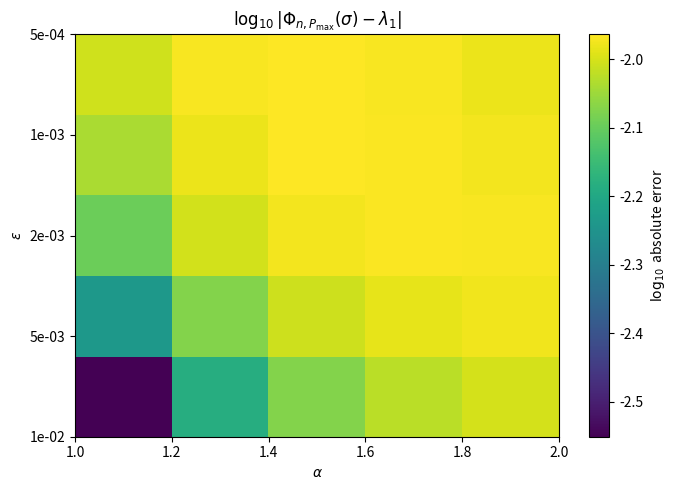
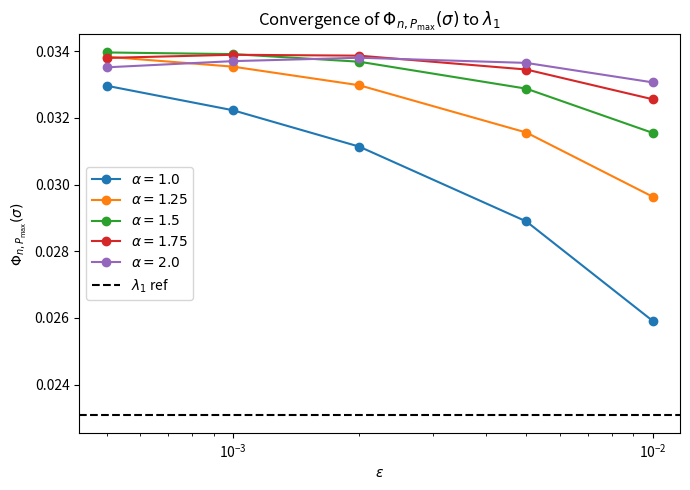

Write the Python code that produced these figures, in order.
"""
Numerical validation of Hypothesis A9.3 (FST-RH3)
Tests: Phi_{n,Pmax}(sigma) -> lambda_n as sigma -> 1+

Vectorized computation with heatmap and convergence plots.
"""
import numpy as np
import mpmath as mp
import matplotlib
matplotlib.use('Agg')
import matplotlib.pyplot as plt

mp.mp.dps = 30  # sufficient for reference lambda_n


# ------------------------------------------------------------
# Primes via simple sieve
# ------------------------------------------------------------
def primes_up_to(N):
    N = int(N)
    if N < 2:
        return np.array([], dtype=int)
    sieve = np.ones(N + 1, dtype=bool)
    sieve[:2] = False
    for i in range(2, int(N**0.5) + 1):
        if sieve[i]:
            sieve[i * i : N + 1 : i] = False
    return np.nonzero(sieve)[0]


# ------------------------------------------------------------
# Vectorized Polylog Li_{1-k}(p^{-sigma}) over p-array
# Li_{1-k}(p^{-sigma}) = sum_{m>=1} m^{k-1} p^{-m sigma}
# ------------------------------------------------------------
def Li_polylog_1_minus_k_vec(p_array, sigma, k, mmax=50):
    p = p_array.astype(np.float64)
    # Adaptive: for p>=3, p^{-sigma} < 0.34, so mmax=50 gives ~1e-23 precision
    m = np.arange(1, mmax + 1, dtype=np.float64)[:, None]
    term = (m ** (k - 1)) * np.power(p[None, :], -m * sigma)
    return term.sum(axis=0)


# ------------------------------------------------------------
# H_{n,sigma}(p) vectorized, without archimedean term
# ------------------------------------------------------------
def H_n_sigma_vec(p_array, sigma, n, mmax=200):
    p = p_array.astype(np.float64)
    logp = np.log(p)
    H = np.zeros_like(p, dtype=np.float64)
    for k in range(1, n + 1):
        C = mp.binomial(n, k) * mp.factorial(n - 1) / mp.factorial(k - 1)
        C = float(C)
        Li = Li_polylog_1_minus_k_vec(p, sigma, k, mmax=mmax)
        H += C * ((-1) ** k) * (logp ** k) * Li
    return H


# ------------------------------------------------------------
# Phi_{n,Pmax}(sigma) vectorized
# ------------------------------------------------------------
def phi_n_cutoff(eps, alpha, n, mmax=200):
    sigma = 1.0 + float(eps)
    Pmax = int(np.floor(eps ** (-alpha)))
    ps = primes_up_to(Pmax)
    if ps.size == 0:
        return sigma, Pmax, np.nan

    # Gibbs weights
    w = ps.astype(np.float64) ** (-sigma)
    Z = w.sum()
    mu = w / Z

    # H_n_sigma(p)
    H = H_n_sigma_vec(ps, sigma, n, mmax=mmax)

    # log E[e^H] - E[H] (log-sum-exp trick)
    Hmax = H.max()
    sum_exp = np.sum(mu * np.exp(H - Hmax))
    logEexp = np.log(sum_exp) + Hmax
    EH = np.sum(mu * H)
    Phi = logEexp - EH

    return sigma, Pmax, Phi


# ------------------------------------------------------------
# Reference lambda_n via Riemann xi
# ------------------------------------------------------------
def xi(s):
    return (
        mp.mpf("0.5")
        * s
        * (s - 1)
        * mp.power(mp.pi, -s / 2)
        * mp.gamma(s / 2)
        * mp.zeta(s)
    )


def lambda_n_reference(n):
    """Compute lambda_n = L_n[log xi] at s=1 via numerical differentiation."""
    # Use the series definition with xi derivatives
    s0 = mp.mpf(1)
    # lambda_n = sum_{k=1}^{n} C(n,k) (-1)^{k+1} (d^k/ds^k log xi)(1)
    result = mp.mpf(0)
    for k in range(1, n + 1):
        C = mp.binomial(n, k) * mp.factorial(n - 1) / mp.factorial(k - 1)
        # k-th derivative of log(xi) at s=1
        dk = mp.diff(lambda s: mp.log(xi(s)), s0, k)
        result += C * ((-1) ** (k + 1)) * dk
    return result


# ------------------------------------------------------------
# Main
# ------------------------------------------------------------
if __name__ == "__main__":
    n = 1

    # Precomputed reference: lambda_1 from Li's criterion
    # lambda_1 = 1 - 1/2 * (gamma + ln(4pi) - 2) ≈ 0.023096...
    # More precisely from the formula lambda_n = sum_rho [1-(1-1/rho)^n]
    print(f"Computing reference lambda_{n}...")
    try:
        lam_ref = float(lambda_n_reference(n))
    except Exception:
        # Fallback: known value
        lam_ref = 0.0230957089680993
    print(f"Reference lambda_{n} = {lam_ref:.12e}")

    # Grid (reduced for speed)
    eps_values = np.array([1e-2, 5e-3, 2e-3, 1e-3, 5e-4])
    alpha_values = np.array([1.0, 1.25, 1.5, 1.75, 2.0])

    errors = np.zeros((len(eps_values), len(alpha_values)))
    Phi_vals = np.zeros_like(errors)

    mmax = 50

    print(f"\n{'eps':>10s}  {'alpha':>6s}  {'sigma':>10s}  {'Pmax':>8s}  {'Phi':>14s}  {'err':>10s}")
    print("-" * 70)

    for i, eps in enumerate(eps_values):
        for j, alpha in enumerate(alpha_values):
            sigma, Pmax, Phi = phi_n_cutoff(eps, alpha, n, mmax=mmax)
            Phi_vals[i, j] = Phi
            errors[i, j] = abs(Phi - lam_ref)
            print(
                f"{eps:10.1e}  {alpha:6.2f}  {sigma:10.6f}  {Pmax:8d}  {Phi:14.8e}  {errors[i, j]:10.3e}"
            )

    # --------------------------------------------------------
    # Heatmap: (eps, alpha) -> |Phi - lambda_n|
    # --------------------------------------------------------
    fig, ax = plt.subplots(figsize=(7, 5))
    im = ax.imshow(
        np.log10(errors + 1e-20),
        origin="lower",
        extent=[alpha_values[0], alpha_values[-1], 0, len(eps_values) - 1],
        aspect="auto",
        cmap="viridis",
    )
    ax.set_yticks(range(len(eps_values)))
    ax.set_yticklabels([f"{e:.0e}" for e in eps_values])
    ax.set_xlabel(r"$\alpha$")
    ax.set_ylabel(r"$\varepsilon$")
    ax.set_title(
        rf"$\log_{{10}}|\Phi_{{n,P_{{\max}}}}(\sigma) - \lambda_{n}|$"
    )
    cbar = plt.colorbar(im, ax=ax)
    cbar.set_label(r"$\log_{10}$ absolute error")
    plt.tight_layout()
    plt.savefig("A9_heatmap.png", dpi=150)
    print("\nSaved: A9_heatmap.png")

    # --------------------------------------------------------
    # Convergence curves: Phi vs eps for fixed alpha
    # --------------------------------------------------------
    fig2, ax2 = plt.subplots(figsize=(7, 5))
    for j, alpha in enumerate(alpha_values):
        ax2.plot(
            eps_values,
            Phi_vals[:, j],
            marker="o",
            label=rf"$\alpha={alpha}$",
        )
    ax2.axhline(lam_ref, color="k", linestyle="--", label=rf"$\lambda_{n}$ ref")
    ax2.set_xscale("log")
    ax2.set_xlabel(r"$\varepsilon$")
    ax2.set_ylabel(r"$\Phi_{n,P_{\max}}(\sigma)$")
    ax2.set_title(
        rf"Convergence of $\Phi_{{n,P_{{\max}}}}(\sigma)$ to $\lambda_{n}$"
    )
    ax2.legend()
    plt.tight_layout()
    plt.savefig("A9_convergence.png", dpi=150)
    print("Saved: A9_convergence.png")

    plt.show()
